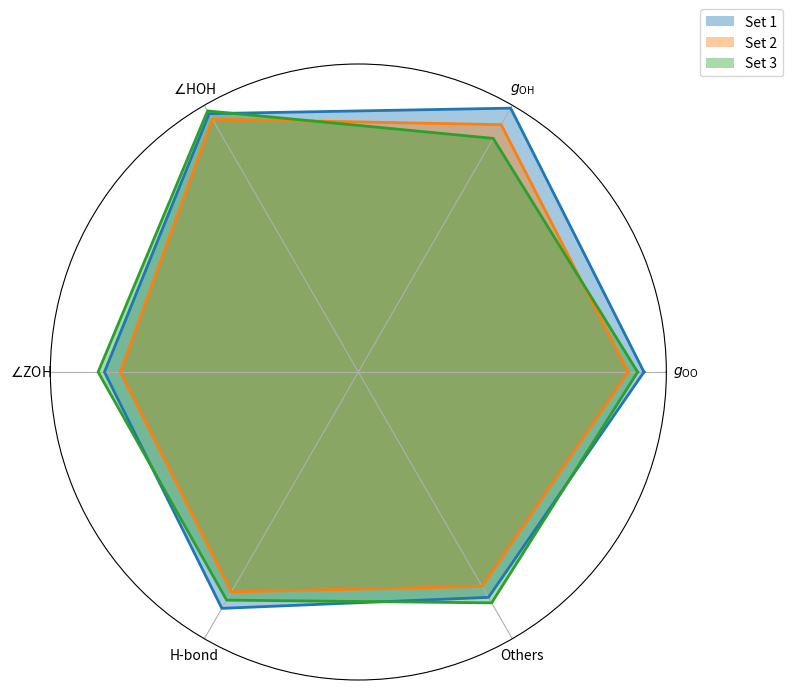

Generate this figure with matplotlib:
import numpy as np
import matplotlib.pyplot as plt

# Data
categories = [r'$g_\text{OO}$', r'$g_\text{OH}$', r'$\angle$HOH', r'$\angle$ZOH', r'H-bond', r'Others']
data = {
    'Set 1': [90, 96, 94, 80, 86, 82],
    'Set 2': [85, 90, 92, 75, 80, 78],
    'Set 3': [88, 85, 95, 82, 83, 84],
}

# Number of variables
num_vars = len(categories)

# Compute angles for the categories
angles = np.linspace(0, 2 * np.pi, num_vars, endpoint=False).tolist()
angles += angles[:1]  # Close the circle

# Plot
fig, ax = plt.subplots(figsize=(8, 8), subplot_kw=dict(polar=True))

# Loop through the datasets and plot each
for label, values in data.items():
    values += values[:1]  # Close the circle
    ax.fill(angles, values, alpha=0.4, label=label)
    ax.plot(angles, values, linewidth=2)

# Add category labels
ax.set_xticks(angles[:-1])
ax.set_xticklabels(categories, fontsize=10)

# Remove radial ticks
ax.set_yticks([])

# Add legend
ax.legend(loc='upper right', bbox_to_anchor=(1.2, 1.1))

plt.show()
